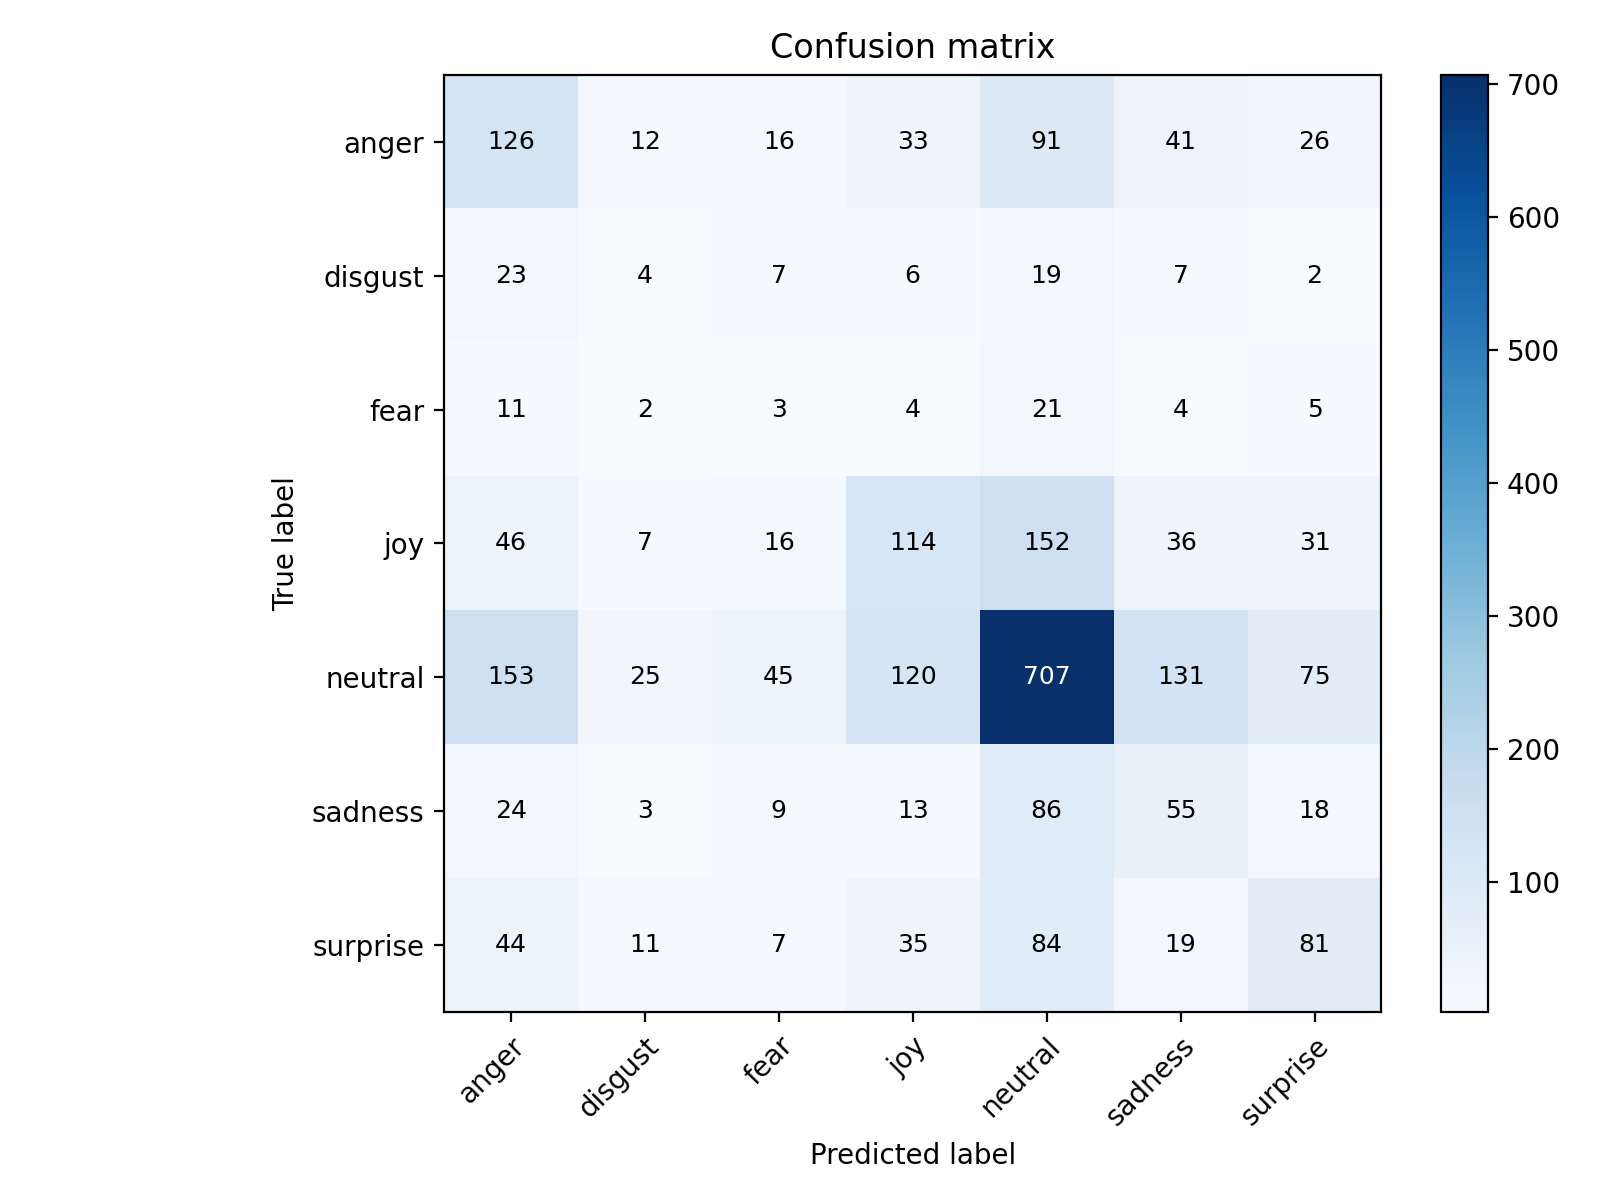

The file beside this chart, header and first rows:
, anger, disgust, fear, joy, neutral, sadness, surprise
anger, 126, 12, 16, 33, 91, 41, 26
disgust, 23, 4, 7, 6, 19, 7, 2
fear, 11, 2, 3, 4, 21, 4, 5
joy, 46, 7, 16, 114, 152, 36, 31
neutral, 153, 25, 45, 120, 707, 131, 75
sadness, 24, 3, 9, 13, 86, 55, 18
surprise, 44, 11, 7, 35, 84, 19, 81
